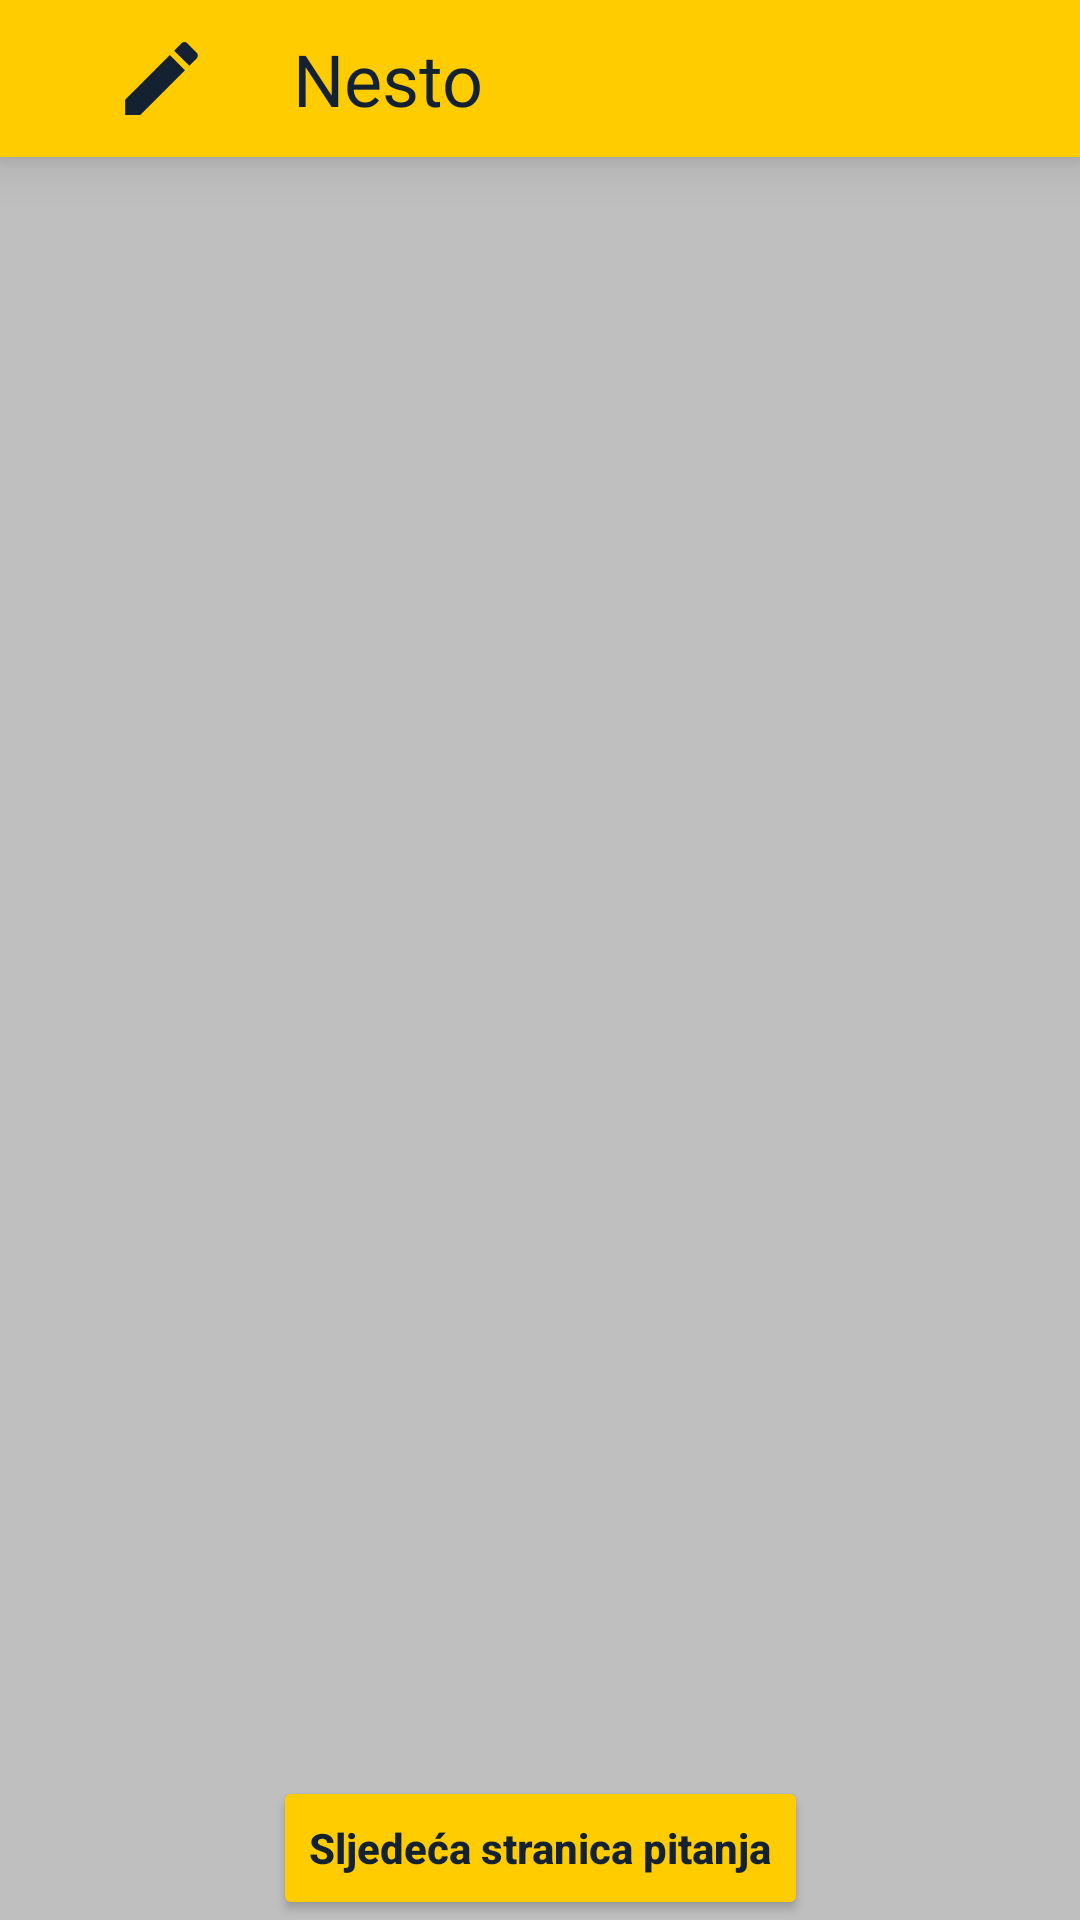

Layout XML and referenced resources for this Android screen:
<!-- AndroidManifest.xml: application theme AppTheme -->
<!-- res/layout/activity_editiranje_pitanja.xml -->
<?xml version="1.0" encoding="utf-8"?>
<androidx.constraintlayout.widget.ConstraintLayout xmlns:android="http://schemas.android.com/apk/res/android"
    xmlns:app="http://schemas.android.com/apk/res-auto"
    xmlns:tools="http://schemas.android.com/tools"
    android:layout_width="match_parent"
    android:layout_height="match_parent"
    android:background="#BFBFBF"
    android:fillViewport="true"
    tools:context=".EditiranjePitanja">

    <LinearLayout
        android:id="@+id/linearLayout31"
        android:layout_width="match_parent"
        android:layout_height="wrap_content"
        android:background="#ffcc00"
        android:elevation="10dp"
        android:orientation="horizontal"
        android:padding="10dp"
        app:layout_constraintEnd_toEndOf="parent"
        app:layout_constraintStart_toStartOf="parent"
        app:layout_constraintTop_toTopOf="parent">

        <ImageView
            android:id="@+id/imageView8"
            android:layout_width="175dp"
            android:layout_height="match_parent"
            android:layout_weight="1"
            app:srcCompat="@drawable/admin_icon" />

        <TextView
            android:id="@+id/txtNaslov"
            android:layout_width="match_parent"
            android:layout_height="match_parent"
            android:layout_weight="1"
            android:fontFamily="@font/bungee"
            android:text="Nesto"
            android:textColor="#132131"
            android:textSize="24sp" />

    </LinearLayout>

    <androidx.recyclerview.widget.RecyclerView
        android:id="@+id/RecyclerViewListaPitanja"
        android:layout_width="0dp"
        android:layout_height="0dp"
        app:layout_constraintBottom_toTopOf="@+id/btnSljedecaStranica"
        app:layout_constraintEnd_toEndOf="parent"
        app:layout_constraintStart_toStartOf="parent"
        app:layout_constraintTop_toBottomOf="@+id/linearLayout31">

    </androidx.recyclerview.widget.RecyclerView>

    <Button
        android:id="@+id/btnSljedecaStranica"
        android:layout_width="wrap_content"
        android:layout_height="wrap_content"
        android:layout_weight="1"
        android:backgroundTint="#ffcc00"
        android:text="Sljedeća stranica pitanja"
        android:textAllCaps="false"
        android:textColor="#132131"
        android:textStyle="bold"
        app:layout_constraintBottom_toBottomOf="parent"
        app:layout_constraintEnd_toEndOf="parent"
        app:layout_constraintStart_toStartOf="parent" />

</androidx.constraintlayout.widget.ConstraintLayout>
<!-- resources referenced by this layout -->
<resources>
  <!-- drawable admin_icon (drawable) -->
  <vector android:height="24dp" android:tint="#132131"
      android:viewportHeight="24" android:viewportWidth="24"
      android:width="24dp" xmlns:android="http://schemas.android.com/apk/res/android">
      <path android:fillColor="@android:color/white" android:pathData="M3,17.25V21h3.75L17.81,9.94l-3.75,-3.75L3,17.25zM20.71,7.04c0.39,-0.39 0.39,-1.02 0,-1.41l-2.34,-2.34c-0.39,-0.39 -1.02,-0.39 -1.41,0l-1.83,1.83 3.75,3.75 1.83,-1.83z"/>
  </vector>
  <style name="AppTheme" parent="Theme.MaterialComponents.Light.NoActionBar">
          
          <item name="colorPrimary">#132131</item>
          <item name="colorPrimaryDark">@color/colorPrimaryDark</item>
          <item name="colorAccent">@color/colorAccent</item>
  
          <item name="android:windowContentTransitions">true</item>
  
          <item name="android:windowAnimationStyle">@style/CustomActivityAnimation</item>
  
      </style>
  <style name="CustomActivityAnimation" parent="@android:style/Animation.Activity">
      <item name="android:activityOpenEnterAnimation">@anim/slide_in_right</item>
      <item name="android:activityOpenExitAnimation">@anim/slide_out_left</item>
      <item name="android:activityCloseEnterAnimation">@anim/slide_in_left</item>
      <item name="android:activityCloseExitAnimation">@anim/slide_out_right</item>
  </style>
  <!-- not gathered from this repository: default colours our renderer supplied (Android Studio template values) -->
  <color name="colorPrimaryDark">#FF3700B3</color>
  <color name="colorAccent">#FF03DAC5</color>
</resources>
